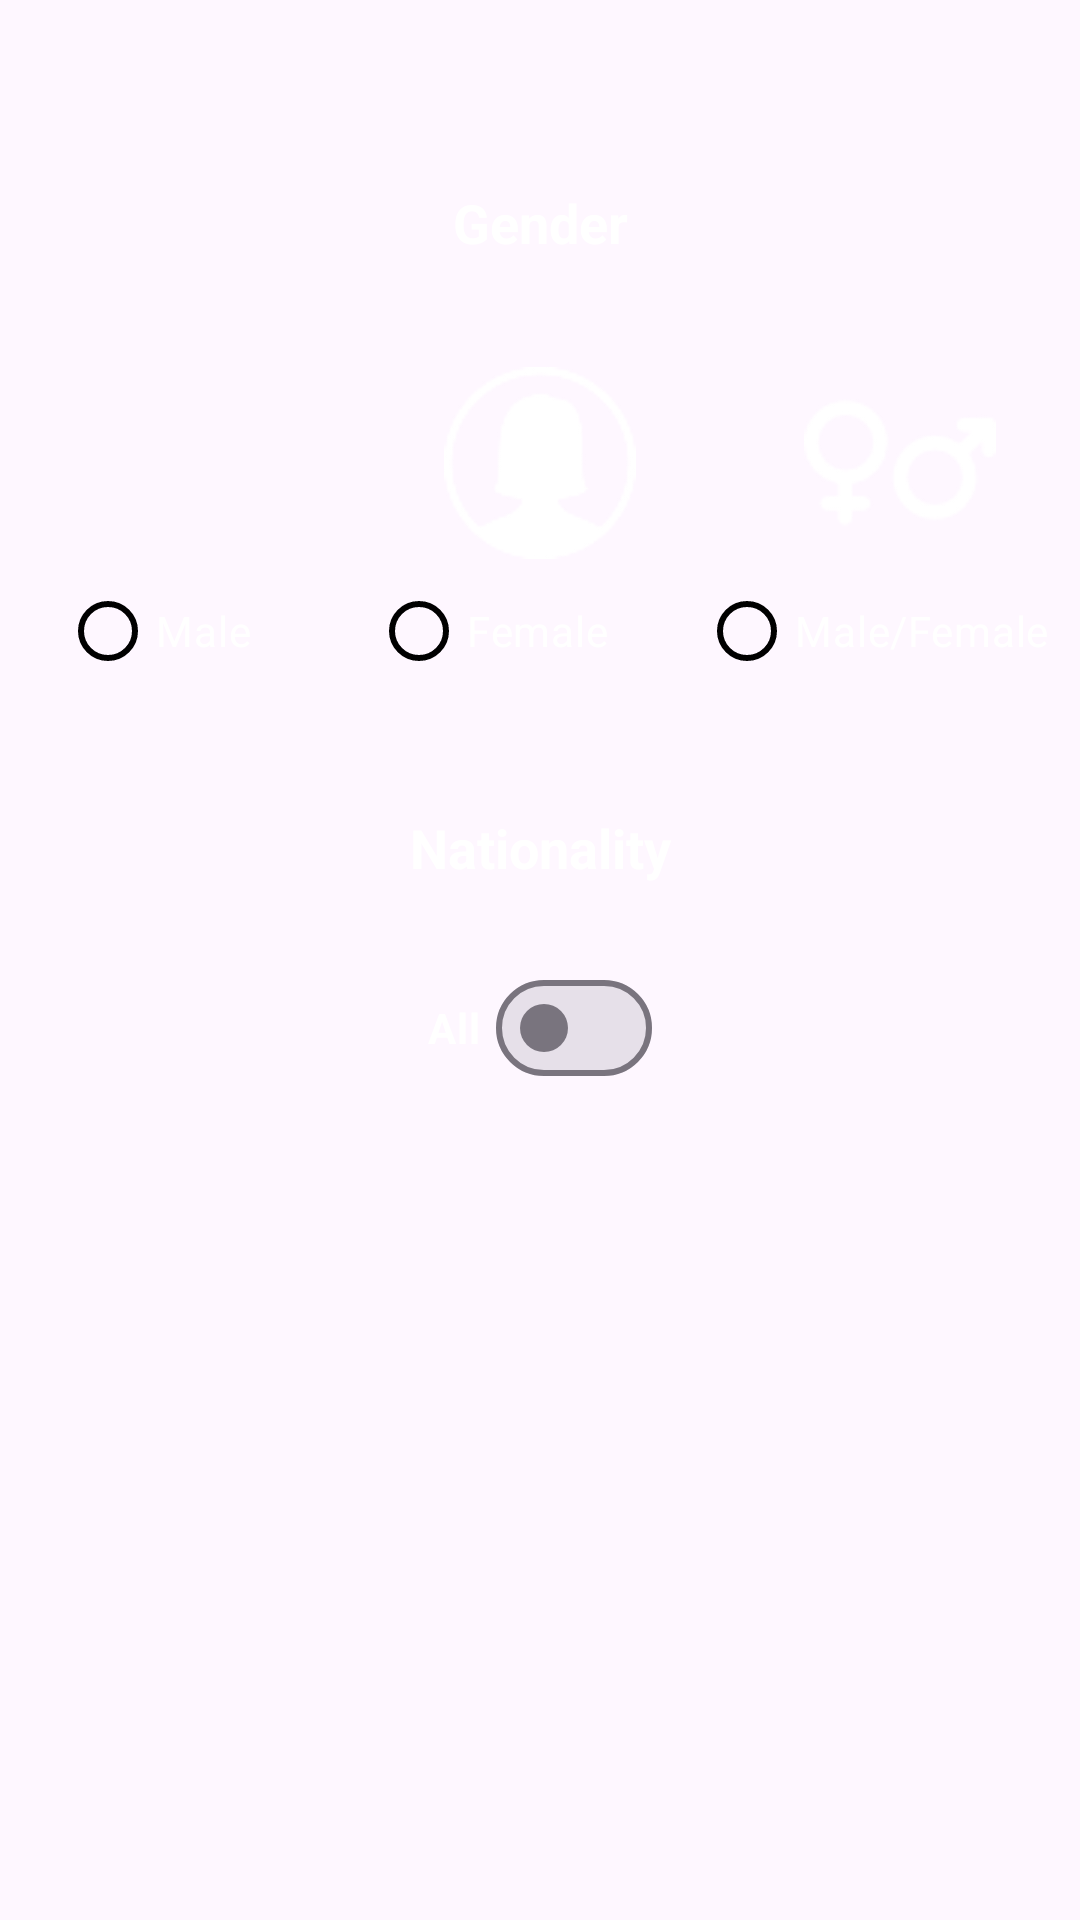

Reconstruct the res/layout file that produces this screen, plus the resources it refers to.
<!-- AndroidManifest.xml: application theme Theme.GhostlyProfiles -->
<!-- res/layout/fragment_bottom_sheet_filter_user.xml -->
<?xml version="1.0" encoding="utf-8"?>
<androidx.constraintlayout.widget.ConstraintLayout xmlns:android="http://schemas.android.com/apk/res/android"
    xmlns:app="http://schemas.android.com/apk/res-auto"
    xmlns:tools="http://schemas.android.com/tools"
    android:layout_width="match_parent"
    android:layout_height="wrap_content"
    android:backgroundTint="@color/light_blue"
    android:background="@drawable/rounded_corner">

    <View
        android:id="@+id/view_top"
        android:layout_width="50dp"
        android:layout_height="10dp"
        android:layout_marginTop="16dp"
        android:background="@drawable/rounded_corner"
        android:backgroundTint="@color/light_green"
        app:layout_constraintEnd_toEndOf="parent"
        app:layout_constraintStart_toStartOf="parent"
        app:layout_constraintTop_toTopOf="parent" />


    <View
        android:layout_width="0dp"
        android:layout_height="4dp"
        android:layout_marginStart="24dp"
        android:layout_marginEnd="12dp"
        android:background="@drawable/rounded_corner"
        android:backgroundTint="@color/light_brown"
        app:layout_constraintBottom_toBottomOf="@id/tv_gender"
        app:layout_constraintEnd_toStartOf="@id/tv_gender"
        app:layout_constraintStart_toStartOf="parent"
        app:layout_constraintTop_toTopOf="@id/tv_gender" />

    <TextView
        android:id="@+id/tv_gender"
        android:layout_width="wrap_content"
        android:layout_height="wrap_content"
        android:layout_marginTop="24dp"
        android:gravity="center"
        android:padding="12dp"
        android:text="@string/gender"
        android:textColor="@color/white"
        android:textSize="18sp"
        android:textStyle="bold"
        app:layout_constraintEnd_toEndOf="parent"
        app:layout_constraintStart_toStartOf="parent"
        app:layout_constraintTop_toBottomOf="@id/view_top" />

    <View
        android:layout_width="0dp"
        android:layout_height="4dp"
        android:layout_marginStart="12dp"
        android:layout_marginEnd="24dp"
        android:background="@drawable/rounded_corner"
        android:backgroundTint="@color/light_brown"
        app:layout_constraintBottom_toBottomOf="@id/tv_gender"
        app:layout_constraintEnd_toEndOf="parent"
        app:layout_constraintStart_toEndOf="@id/tv_gender"
        app:layout_constraintTop_toTopOf="@id/tv_gender" />

    <LinearLayout
        android:id="@+id/ll_genders"
        android:layout_width="match_parent"
        android:layout_height="wrap_content"
        android:layout_marginTop="24dp"
        android:orientation="horizontal"
        app:layout_constraintEnd_toEndOf="parent"
        app:layout_constraintStart_toStartOf="parent"
        app:layout_constraintTop_toBottomOf="@id/tv_gender">

        <com.google.android.material.imageview.ShapeableImageView
            android:layout_width="64dp"
            android:layout_height="64dp"
            android:layout_weight="1"
            android:src="@drawable/ic_male"
            android:tint="@color/white" />

        <com.google.android.material.imageview.ShapeableImageView
            android:layout_width="64dp"
            android:layout_height="64dp"
            android:layout_weight="1"
            android:src="@drawable/ic_female"
            android:tint="@color/white" />

        <com.google.android.material.imageview.ShapeableImageView
            android:layout_width="64dp"
            android:layout_height="64dp"
            android:layout_weight="1"
            android:src="@drawable/ic_both_gender"
            android:tint="@color/white" />

    </LinearLayout>

    <RadioGroup
        android:id="@+id/radio_group_genders"
        android:layout_width="match_parent"
        android:layout_height="wrap_content"
        android:gravity="center_horizontal"
        android:orientation="horizontal"
        app:layout_constraintEnd_toEndOf="parent"
        app:layout_constraintStart_toStartOf="parent"
        app:layout_constraintTop_toBottomOf="@id/ll_genders">

        <Space
            android:layout_width="wrap_content"
            android:layout_height="wrap_content"
            android:layout_weight="2" />

        <RadioButton
            android:id="@+id/rb_male"
            android:layout_width="wrap_content"
            android:layout_height="wrap_content"
            android:layout_weight="1"
            android:buttonTint="@color/white"
            android:buttonTintMode="multiply"
            android:text="@string/male"
            android:textColor="@color/white" />

        <Space
            android:layout_width="wrap_content"
            android:layout_height="wrap_content"
            android:layout_weight="3" />

        <RadioButton
            android:id="@+id/rb_female"
            android:layout_width="wrap_content"
            android:layout_height="wrap_content"
            android:layout_weight="1"
            android:buttonTint="@color/white"
            android:buttonTintMode="multiply"
            android:text="@string/female"
            android:textColor="@color/white" />

        <Space
            android:layout_width="wrap_content"
            android:layout_height="wrap_content"
            android:layout_weight="2" />

        <RadioButton
            android:id="@+id/rb_both"
            android:layout_width="wrap_content"
            android:layout_height="wrap_content"
            android:layout_weight="1"
            android:buttonTint="@color/white"
            android:buttonTintMode="multiply"
            android:text="@string/male_female"
            android:textColor="@color/white" />

    </RadioGroup>

    <View
        android:layout_width="0dp"
        android:layout_height="4dp"
        android:layout_marginStart="24dp"
        android:layout_marginEnd="12dp"
        android:background="@drawable/rounded_corner"
        android:backgroundTint="@color/light_brown"
        app:layout_constraintBottom_toBottomOf="@id/tv_nationality"
        app:layout_constraintEnd_toStartOf="@id/tv_nationality"
        app:layout_constraintStart_toStartOf="parent"
        app:layout_constraintTop_toTopOf="@id/tv_nationality" />

    <TextView
        android:id="@+id/tv_nationality"
        android:layout_width="wrap_content"
        android:layout_height="wrap_content"
        android:layout_marginTop="24dp"
        android:gravity="center"
        android:padding="12dp"
        android:text="@string/nationality"
        android:textColor="@color/white"
        android:textSize="18sp"
        android:textStyle="bold"
        app:layout_constraintEnd_toEndOf="parent"
        app:layout_constraintStart_toStartOf="parent"
        app:layout_constraintTop_toBottomOf="@id/radio_group_genders" />

    <View
        android:layout_width="0dp"
        android:layout_height="4dp"
        android:layout_marginStart="12dp"
        android:layout_marginEnd="24dp"
        android:background="@drawable/rounded_corner"
        android:backgroundTint="@color/light_brown"
        app:layout_constraintBottom_toBottomOf="@id/tv_nationality"
        app:layout_constraintEnd_toEndOf="parent"
        app:layout_constraintStart_toEndOf="@id/tv_nationality"
        app:layout_constraintTop_toTopOf="@id/tv_nationality" />

    <com.google.android.material.materialswitch.MaterialSwitch
        android:id="@+id/switch_all_nationalities"
        style="@style/Widget.Material3.CompoundButton.MaterialSwitch"
        android:layout_width="wrap_content"
        android:layout_height="wrap_content"
        android:layout_marginTop="12dp"
        android:padding="12dp"
        android:text="@string/all"
        android:textColor="@color/white"
        android:textStyle="bold"
        app:layout_constraintEnd_toEndOf="parent"
        app:layout_constraintStart_toStartOf="parent"
        app:layout_constraintTop_toBottomOf="@id/tv_nationality"
        app:switchPadding="5dp" />

    <androidx.recyclerview.widget.RecyclerView
        android:id="@+id/rv_nationalities"
        android:layout_width="0dp"
        android:layout_height="wrap_content"
        android:layout_marginTop="24dp"
        android:orientation="vertical"
        android:padding="12dp"
        app:layoutManager="androidx.recyclerview.widget.GridLayoutManager"
        app:layout_constraintEnd_toEndOf="parent"
        app:layout_constraintStart_toStartOf="parent"
        app:layout_constraintTop_toBottomOf="@id/switch_all_nationalities"
        app:spanCount="4"
        tools:listitem="@layout/adapter_item_checkbox" />

</androidx.constraintlayout.widget.ConstraintLayout>
<!-- res/layout/adapter_item_checkbox.xml (included above) -->
<?xml version="1.0" encoding="utf-8"?>
<LinearLayout xmlns:android="http://schemas.android.com/apk/res/android"
    android:layout_width="wrap_content"
    android:layout_height="wrap_content"
    android:orientation="horizontal">

    <com.google.android.material.checkbox.MaterialCheckBox
        android:id="@+id/checkbox"
        style="@style/Widget.Material3.CompoundButton.CheckBox"
        android:layout_width="wrap_content"
        android:buttonTint="@color/white"
        android:textColor="@color/white"
        android:layout_height="wrap_content" />

</LinearLayout>
<!-- resources referenced by this layout -->
<resources>
  <color name="light_blue">#0A3D80</color>
  <color name="light_brown">#edc4b3</color>
  <color name="light_green">#4f772d</color>
  <color name="white">#FFFFFFFF</color>
  <!-- drawable ic_both_gender: png bitmap (drawable, 1613 bytes) -->
  <!-- drawable ic_female: png bitmap (drawable, 1756 bytes) -->
  <string name="all">All</string>
  <string name="female">Female</string>
  <string name="gender">Gender</string>
  <string name="male">Male</string>
  <string name="male_female">Male/Female</string>
  <string name="nationality">Nationality</string>
  <style name="Theme.GhostlyProfiles" parent="Base.Theme.GhostlyProfiles" />
  <style name="Base.Theme.GhostlyProfiles" parent="Theme.Material3.DayNight.NoActionBar">
          
          
      </style>
</resources>
